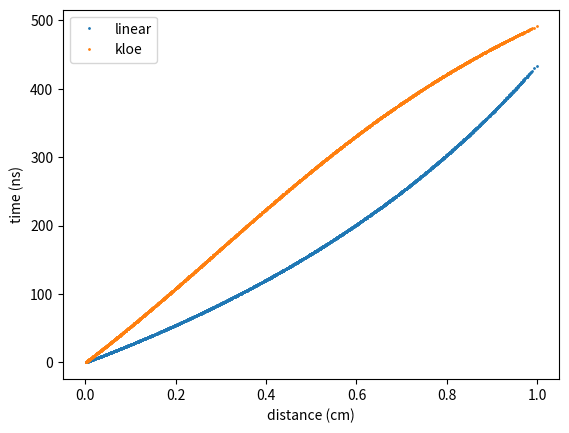
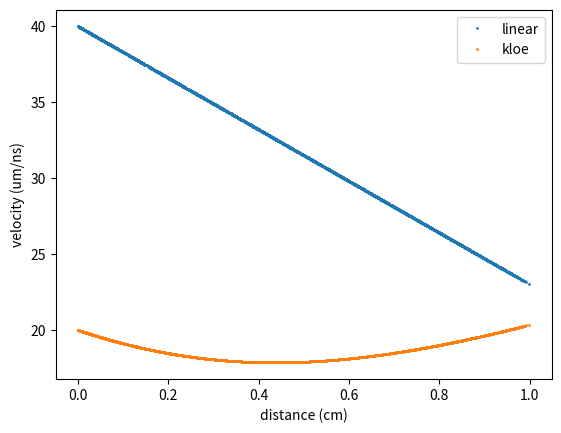
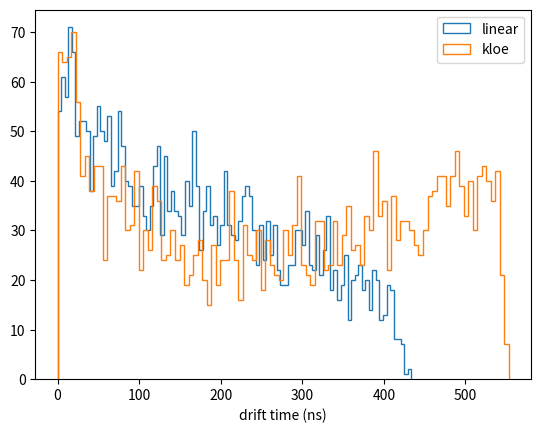

Here is the Python script that generated these plots, in order:
import numpy as np
from matplotlib import pyplot as plt

def drift_t(x, m, v0):
    x_um = x*1e4
    v = v0 - m*x_um # v in units um/ns
    return x_um/v #t in ns

def drift_t_kloe(x, n, a, b):
    return n*np.arctan(a*x**2 + b*x)

if __name__ == "__main__":
    
    nevents = int(1e4)
    tx = np.random.triangular(-0.2, 0, 0.2, nevents)#uniform(-0.2, 0.2, nevents) #normal #
    ty = np.random.triangular(-0.2, 0, 0.2, nevents)#uniform(-0.2, 0.2, nevents)
    px = np.random.uniform(-10, 10, nevents)
    py = np.random.uniform(-3, 3, nevents)
    
    Wvec = (np.array([1, 0, 0]).reshape(3,1) *np.ones((1, nevents)) ).T
    Tvec = (np.array([tx, ty, np.ones(nevents)])).T
    Wpoint = np.zeros((nevents, 3)).T
    Tpoint = np.array([px, py, np.zeros(nevents)])
    
    top_position = Tpoint + 0.5*Tvec.T
    bottom_position = Tpoint - 0.5*Tvec.T
    cell_filter = (top_position[1,:] < 1) & (top_position[1,:] > -1) & (bottom_position[1,:] < 1) & (bottom_position[1,:] > -1)
    
    direction3d = np.cross(Wvec, Tvec).T
    direction3d/=np.linalg.norm(direction3d, axis=0)
    distance = np.abs(np.diag(np.matmul((Tpoint-Wpoint).T, direction3d)))[cell_filter]
    
    plt.figure()
    plt.plot(distance, drift_t(distance, 1.7e-3, 40), '.', markersize=2, label='linear')
    plt.plot(distance, drift_t_kloe(distance, 500, 0.5, 1), '.', markersize=2, label='kloe')
    plt.xlabel("distance (cm)")
    plt.ylabel("time (ns)")
    plt.legend()
    
    plt.figure()
    plt.plot(distance, distance*1e4/drift_t(distance, 1.7e-3, 40), '.', markersize=2, label='linear')
    plt.plot(distance, distance*1e4/drift_t_kloe(distance, 500, 0.5, 1), '.', markersize=2, label='kloe')
    plt.xlabel("distance (cm)")
    plt.ylabel("velocity (um/ns)")
    plt.legend()
    
    # plt.figure()
    # plt.hist(distance, 200)
    # plt.xlabel('distance (cm)')
    
    plt.figure()
    plt.hist(drift_t(distance, 1.7e-3, 40),100, histtype='step', label='linear')
    plt.hist(drift_t_kloe(distance, 500, 1.5, 0.5), 100, histtype='step', label='kloe')
    plt.xlabel('drift time (ns)')
    plt.legend()
    
    # plt.figure()
    # plt.plot(Tpoint[0,:][cell_filter][distance<0.3], Tpoint[1,:][cell_filter][distance<0.3], '.', markersize=3)
    # plt.plot(Tpoint[0,:][cell_filter][(distance>=0.3)&(distance<0.7)], Tpoint[1,:][cell_filter][(distance>=0.3)&(distance<0.7)], '.', markersize=3)
    # plt.plot(Tpoint[0,:][cell_filter][(distance>=0.7)&(distance<1)], Tpoint[1,:][cell_filter][(distance>=0.7)&(distance<1)], '.', markersize=3)
    # plt.plot(Tpoint[0,:][cell_filter][distance>=1], Tpoint[1,:][cell_filter][distance>=1], '.', markersize=3)
    # plt.axhline(0, -10, 10)
    
    plt.show()